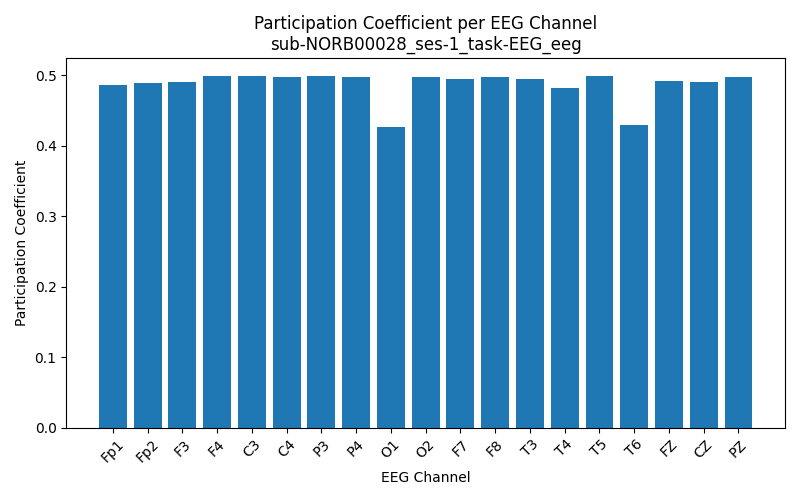

The file beside this chart, header and first rows:
Channel, Participation_Coefficient
Fp1, 0.4857
Fp2, 0.4888
F3, 0.4904
F4, 0.4988
C3, 0.4991
C4, 0.4983
P3, 0.4988
P4, 0.4983
O1, 0.4263
O2, 0.4971
F7, 0.4942
F8, 0.4982
T3, 0.4955
T4, 0.4817
T5, 0.4994
T6, 0.4295
FZ, 0.4915
CZ, 0.49
PZ, 0.4983
